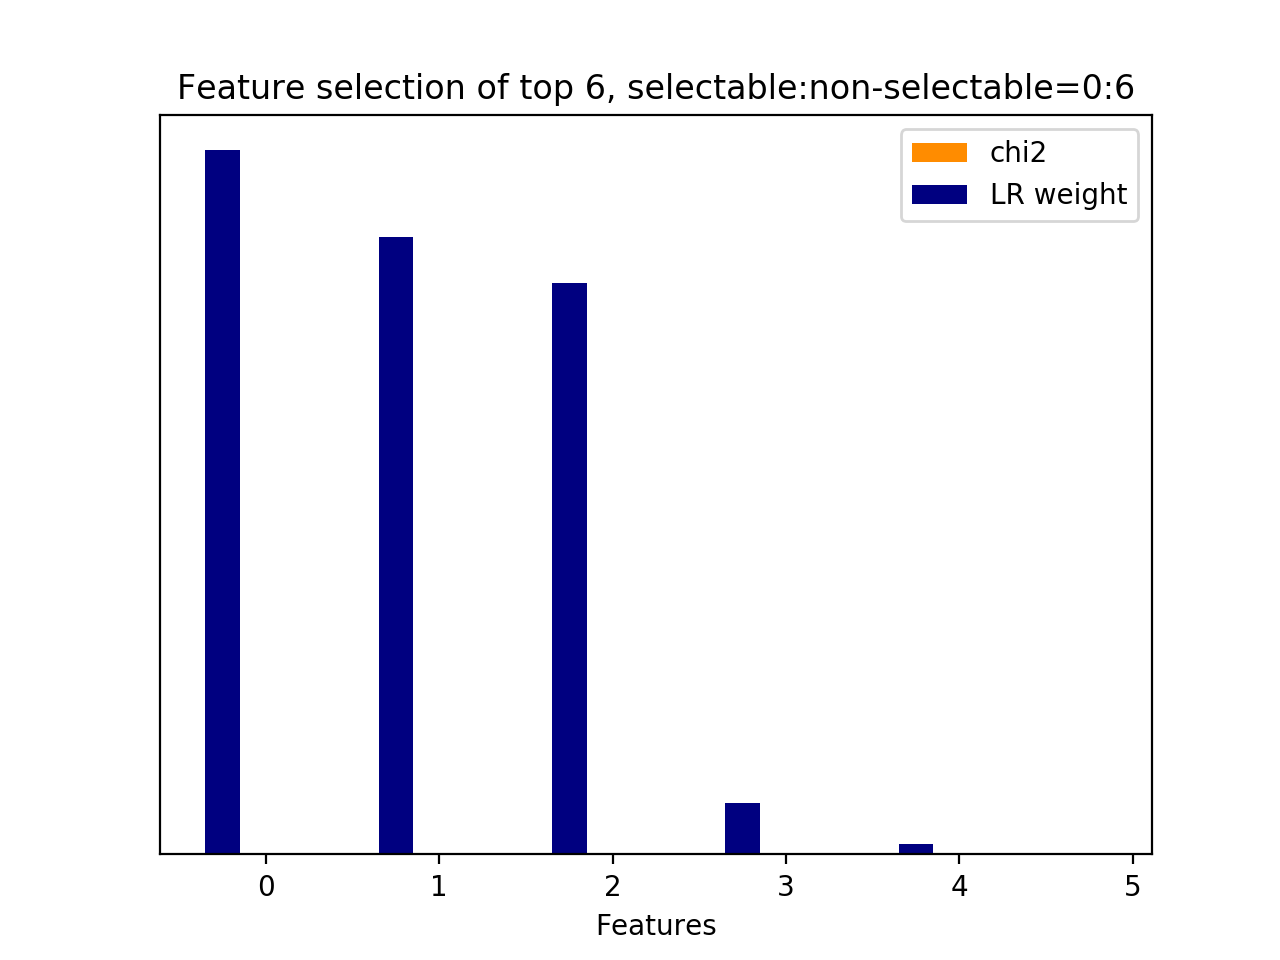

The file beside this chart, header and first rows:
id, name, prefix, chi2, chi2_rank, clf_weight, clf_weight_rank
3, 9.1, b'9.1-w2v_feature.current_user_utterance…, 0.0000, 2, 1, 0
1, 9.1, b'9.1-w2v_feature.current_user_utterance…, 0.0000, 4, 0.8776, 1
4, 9.2.1, b'9.2.1-w2v_similarity.next_user_utteran…, 0.0000, 1, 0.8113, 2
2, 9.1, b'9.1-w2v_feature.current_user_utterance…, 0.0000, 3, 0.0724, 3
0, 9.1, b'9.1-w2v_feature.current_user_utterance…, 0.0000, 5, 0.0151, 4
5, 9.3.1, b'9.3.1-wmd_similarity.next_user_utteran…, 0.0000, 0, 0.0000, 5
